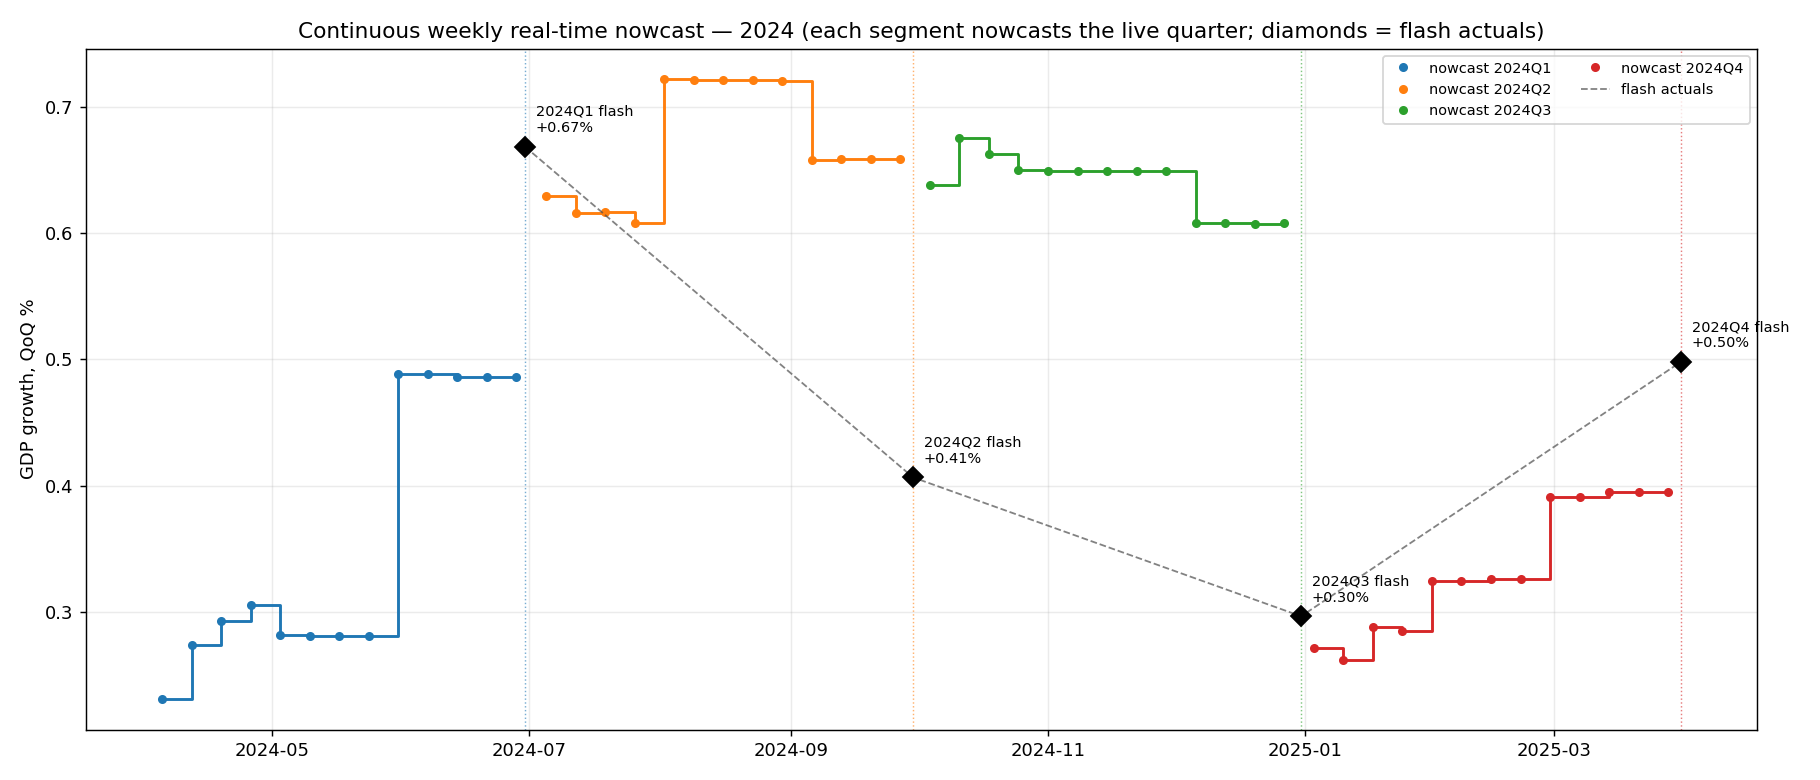

Values plotted in this chart, from the file beside it:
date, live_q, nowcast
2024-04-05, 2024Q1, 0.2314
2024-04-12, 2024Q1, 0.2738
2024-04-19, 2024Q1, 0.2933
2024-04-26, 2024Q1, 0.3059
2024-05-03, 2024Q1, 0.2815
2024-05-10, 2024Q1, 0.2808
2024-05-17, 2024Q1, 0.2807
2024-05-24, 2024Q1, 0.2807
2024-05-31, 2024Q1, 0.4881
2024-06-07, 2024Q1, 0.4882
2024-06-14, 2024Q1, 0.4861
2024-06-21, 2024Q1, 0.4861
2024-06-28, 2024Q1, 0.4862
2024-07-05, 2024Q2, 0.6296
2024-07-12, 2024Q2, 0.6159
2024-07-19, 2024Q2, 0.6167
2024-07-26, 2024Q2, 0.6082
2024-08-02, 2024Q2, 0.7215
2024-08-09, 2024Q2, 0.7212
2024-08-16, 2024Q2, 0.7213
2024-08-23, 2024Q2, 0.7213
2024-08-30, 2024Q2, 0.7203
2024-09-06, 2024Q2, 0.6579
2024-09-13, 2024Q2, 0.6588
2024-09-20, 2024Q2, 0.6588
2024-09-27, 2024Q2, 0.6589
2024-10-04, 2024Q3, 0.638
2024-10-11, 2024Q3, 0.6754
2024-10-18, 2024Q3, 0.6625
2024-10-25, 2024Q3, 0.6499
2024-11-01, 2024Q3, 0.6487
2024-11-08, 2024Q3, 0.6488
2024-11-15, 2024Q3, 0.6489
2024-11-22, 2024Q3, 0.6489
2024-11-29, 2024Q3, 0.6493
2024-12-06, 2024Q3, 0.6081
2024-12-13, 2024Q3, 0.608
2024-12-20, 2024Q3, 0.6074
2024-12-27, 2024Q3, 0.6076
2025-01-03, 2024Q4, 0.2711
2025-01-10, 2024Q4, 0.2622
2025-01-17, 2024Q4, 0.2882
2025-01-24, 2024Q4, 0.285
2025-01-31, 2024Q4, 0.3249
2025-02-07, 2024Q4, 0.3246
2025-02-14, 2024Q4, 0.3265
2025-02-21, 2024Q4, 0.3265
2025-02-28, 2024Q4, 0.391
2025-03-07, 2024Q4, 0.3911
2025-03-14, 2024Q4, 0.3951
2025-03-21, 2024Q4, 0.3951
2025-03-28, 2024Q4, 0.395
